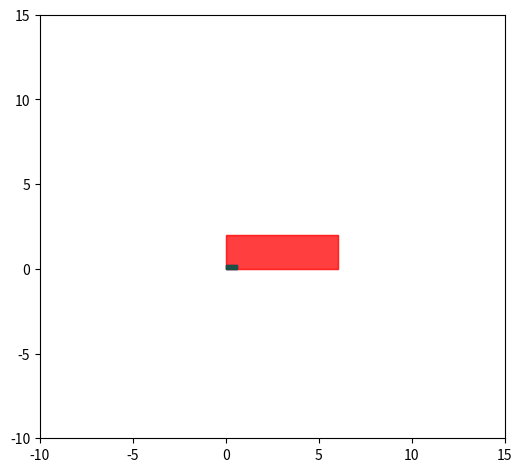

This chart was generated by the following Python code:
import numpy as np
from matplotlib import pyplot as plt
from matplotlib import animation
import matplotlib.patches as patches
import matplotlib as mpl
from numpy import sin,cos,arctan,pi

fig = plt.figure()
fig.set_dpi(100)
fig.set_size_inches(6, 5.5)

ax = plt.axes(xlim=(-10, 15), ylim=(-10, 15))

x_d = np.linspace(0,10,100)
y_d = np.linspace(0,10,100)
theta = np.linspace(pi/2,0,100)
deltaf=np.linspace(0,0,100)
deltar=np.linspace(0,0,100)


#robot dimension
height=2
width=6

#wheel dimension
w_h=0.2
w_w=0.6

vertices=(0,0)
vertices1=(width,height/2)
vertices2=(-w_w,height/2)
polygon = patches.Rectangle(vertices,width,height,color="red", alpha=0.50)
polygon2 = patches.Rectangle(vertices,w_w,w_h,color="blue", alpha=0.50) 
polygon3 = patches.Rectangle(vertices,w_w,w_h,color="green", alpha=0.50)  

def init():
    
    ax.add_patch(polygon)
    ax.add_patch(polygon2)
    ax.add_patch(polygon3)
    return polygon,polygon2,polygon3

def animate(i):
    
   #robot patch
   
    r=np.sqrt((height/2)**2+(width/2)**2)
    alpha=np.arctan(height/width)
    xc=[r*cos(alpha),r*sin(alpha)]
    xc_w1=[-w_w,height/2]
    xc_w2=[width,height/2]
    x_t=2*[None]
    x_1=2*[None]
    x_2=2*[None]
    midPoint=[[0]*2 for j in range(len(x_d))]

    x_t[0]=xc[0]*cos(theta[i])-xc[1]*sin(theta[i])
    x_t[1]=xc[0]*sin(theta[i])+xc[1]*cos(theta[i])
    x_1[0]=xc_w1[0]*cos(theta[i])-xc_w1[1]*sin(theta[i])
    x_1[1]=xc_w1[0]*sin(theta[i])+xc_w1[1]*cos(theta[i])
    x_2[0]=xc_w2[0]*cos(theta[i])-xc_w2[1]*sin(theta[i])
    x_2[1]=xc_w2[0]*sin(theta[i])+xc_w2[1]*cos(theta[i])
    midPoint[i][:] = [x_d[i]-x_t[0],y_d[i]-x_t[1]]
    r = mpl.transforms.Affine2D().rotate(theta[i])
    r1 = mpl.transforms.Affine2D().rotate(deltaf[i])
    r2 = mpl.transforms.Affine2D().rotate(deltar[i])
    t = mpl.transforms.Affine2D().translate(midPoint[i][0],midPoint[i][1])
    t1 = mpl.transforms.Affine2D().translate(x_1[0],x_1[1])
    t2 = mpl.transforms.Affine2D().translate(x_2[0],x_2[1])
    
    tra = r + t + ax.transData
    tra1 =  r2+r+t+t1 + ax.transData
    tra2 = r2 + r+t+t2 +ax.transData
    polygon.set_transform(tra)
    polygon2.set_transform(tra1)
    polygon3.set_transform(tra2)
    

    
    coords = polygon.get_bbox().get_points()
    print(tra.transform(coords))
    
    #wheel patches
    
    
    ax.add_patch(polygon)
    ax.add_patch(polygon2)
    ax.add_patch(polygon3)
    
    return polygon,polygon2,polygon3

anim = animation.FuncAnimation(fig, animate, 
                               init_func=init, 
                               frames=len(x_d), 
                               interval=200,
                               blit=True)
                               
                               
plt.show()


